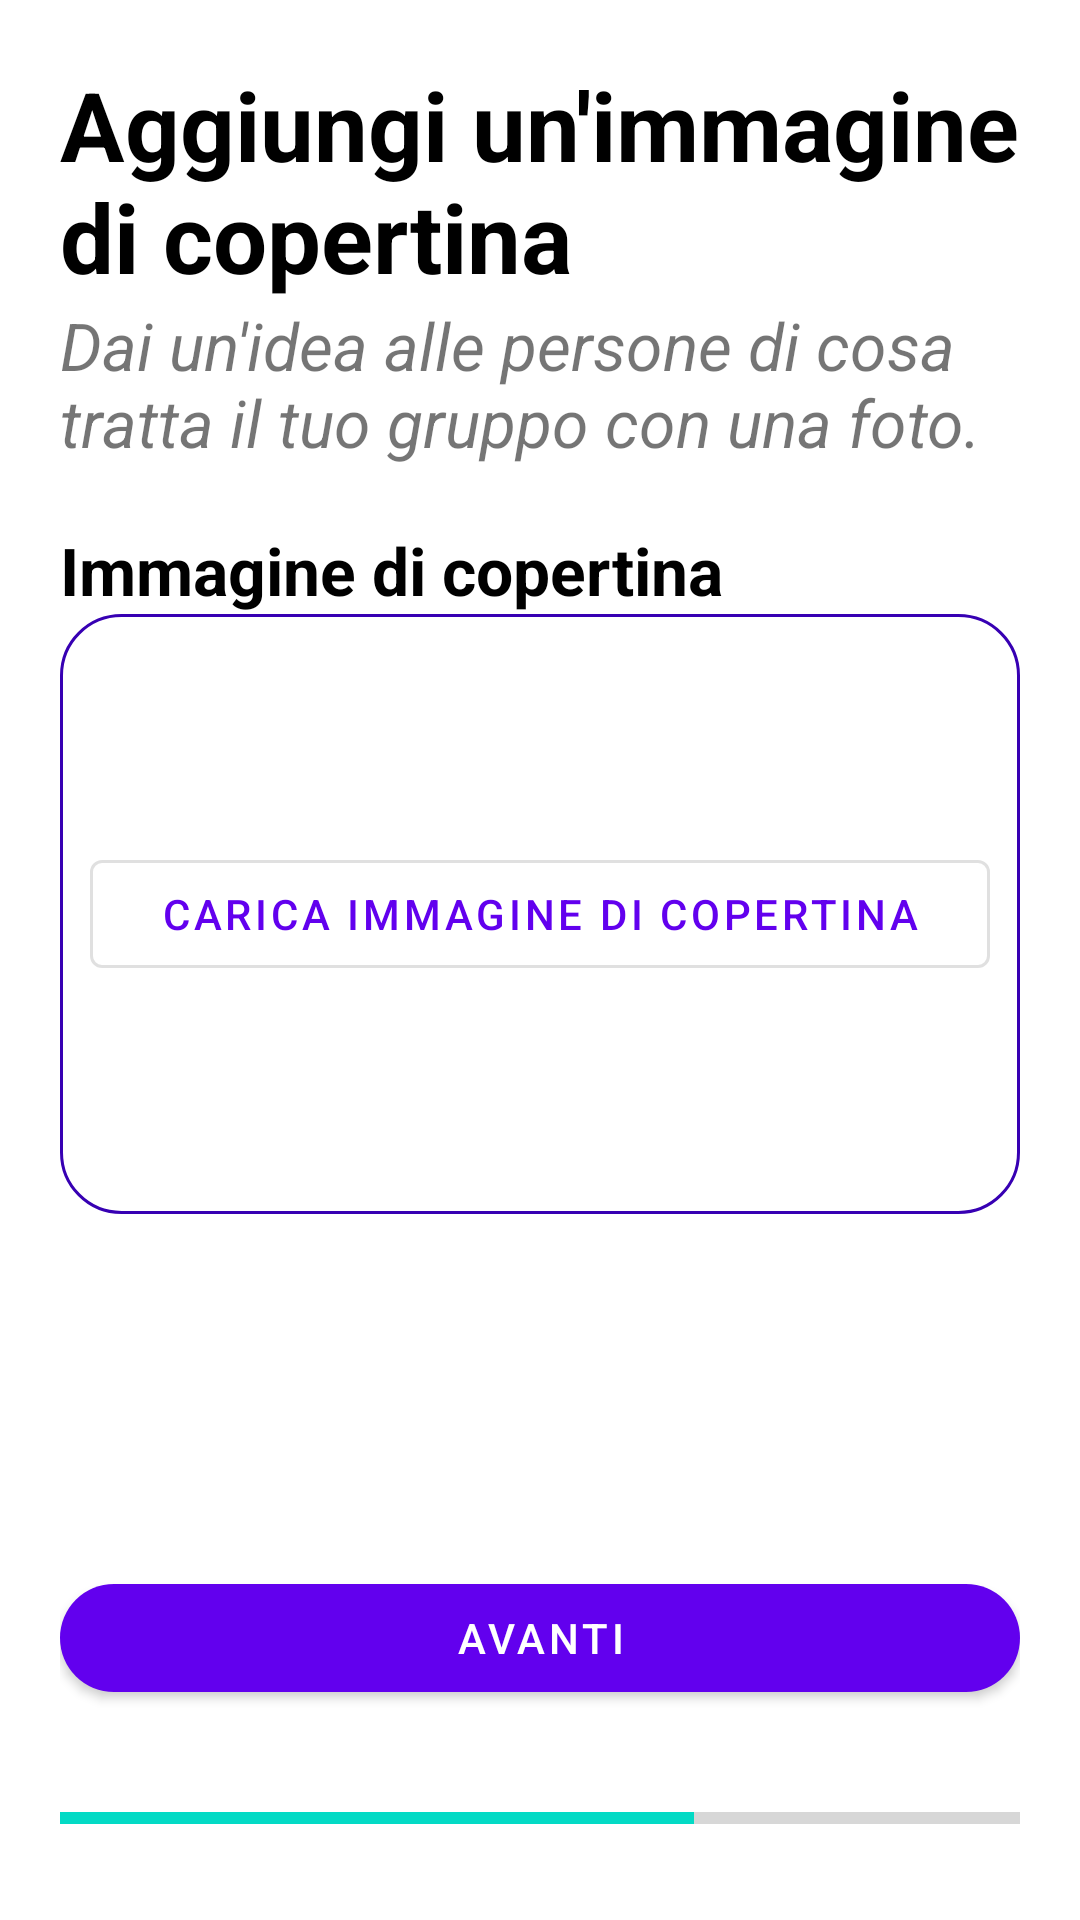

Reconstruct the res/layout file that produces this screen, plus the resources it refers to.
<!-- AndroidManifest.xml: application theme AppTheme -->
<!-- res/layout/activity_add_img_gruppo.xml -->
<?xml version="1.0" encoding="utf-8"?>
<LinearLayout xmlns:android="http://schemas.android.com/apk/res/android"
    xmlns:app="http://schemas.android.com/apk/res-auto"
    xmlns:tools="http://schemas.android.com/tools"
    android:layout_width="match_parent"
    android:layout_height="match_parent"
    tools:context=".gruppi.AddImgGruppoActivity"
    android:padding="20dp"
    android:orientation="vertical">

    <TextView
        android:layout_width="match_parent"
        android:layout_height="wrap_content"
        android:text="Aggiungi un'immagine di copertina"
        android:textSize="32dp"
        android:textColor="@color/black"
        android:textStyle="bold"
        />

    <TextView
        android:layout_width="match_parent"
        android:layout_height="wrap_content"
        android:text="Dai un'idea alle persone di cosa tratta il tuo gruppo con una foto."
        android:textSize="22dp"
        android:textStyle="italic"
        />

    <TextView
        android:layout_width="match_parent"
        android:layout_height="wrap_content"
        android:text="Immagine di copertina"
        android:textSize="22dp"
        android:layout_marginTop="20dp"
        android:textColor="@color/black"
        android:textStyle="bold"/>

    <RelativeLayout
        android:layout_width="match_parent"
        android:layout_height="200dp"
        android:background="@drawable/box"
        android:padding="10dp">


        <com.google.android.material.button.MaterialButton
            android:id="@+id/btnAddImgCopertina"
            style="?attr/materialButtonOutlinedStyle"
            android:layout_width="match_parent"
            android:layout_height="wrap_content"
            android:text="Carica immagine di copertina"
            android:layout_centerVertical="true"
            app:icon="@drawable/ic_baseline_add_24" />

        <ImageView
            android:id="@+id/imageViewCopertinaGruppo"
            android:layout_width="match_parent"
            android:layout_height="match_parent"/>


    </RelativeLayout>

    <RelativeLayout
        android:layout_width="match_parent"
        android:layout_height="match_parent">

        <com.google.android.material.button.MaterialButton
            android:layout_width="match_parent"
            android:layout_height="wrap_content"
            android:text="Avanti"
            android:onClick="invitaAmici"
            android:layout_alignParentBottom="true"
            app:cornerRadius="20dp"
            android:layout_marginBottom="50dp" />

        <androidx.core.widget.ContentLoadingProgressBar
            style="@style/Widget.AppCompat.ProgressBar.Horizontal"
            android:layout_width="match_parent"
            android:layout_height="28dp"
            android:indeterminate="false"
            android:progress="66"
            android:layout_alignParentBottom="true" />
    </RelativeLayout>






</LinearLayout>
<!-- resources referenced by this layout -->
<resources>
  <color name="black">#FF000000</color>
  <!-- drawable box (drawable) -->
  <?xml version="1.0" encoding="utf-8"?>
  <selector xmlns:android="http://schemas.android.com/apk/res/android">
      <item>
          <shape android:shape="rectangle">
              <solid android:color="@android:color/transparent"/>
              <stroke android:width="1dp" android:color="@color/colorPrimaryDark"/>
              <corners android:radius="20dp"/>
          </shape>
      </item>
  </selector>
  <style name="AppTheme" parent="Theme.MaterialComponents.Light">
          
          <item name="colorPrimary">@color/colorPrimary</item>
          <item name="colorPrimaryDark">@color/colorPrimaryDark</item>
          <item name="colorAccent">@color/colorAccent</item>
          <item name="actionMenuTextColor">@color/white</item>
      </style>
  <color name="white">#FFFFFFFF</color>
  <!-- not gathered from this repository: default colours our renderer supplied (Android Studio template values) -->
  <color name="colorPrimary">#FF6200EE</color>
  <color name="colorPrimaryDark">#FF3700B3</color>
  <color name="colorAccent">#FF03DAC5</color>
</resources>
